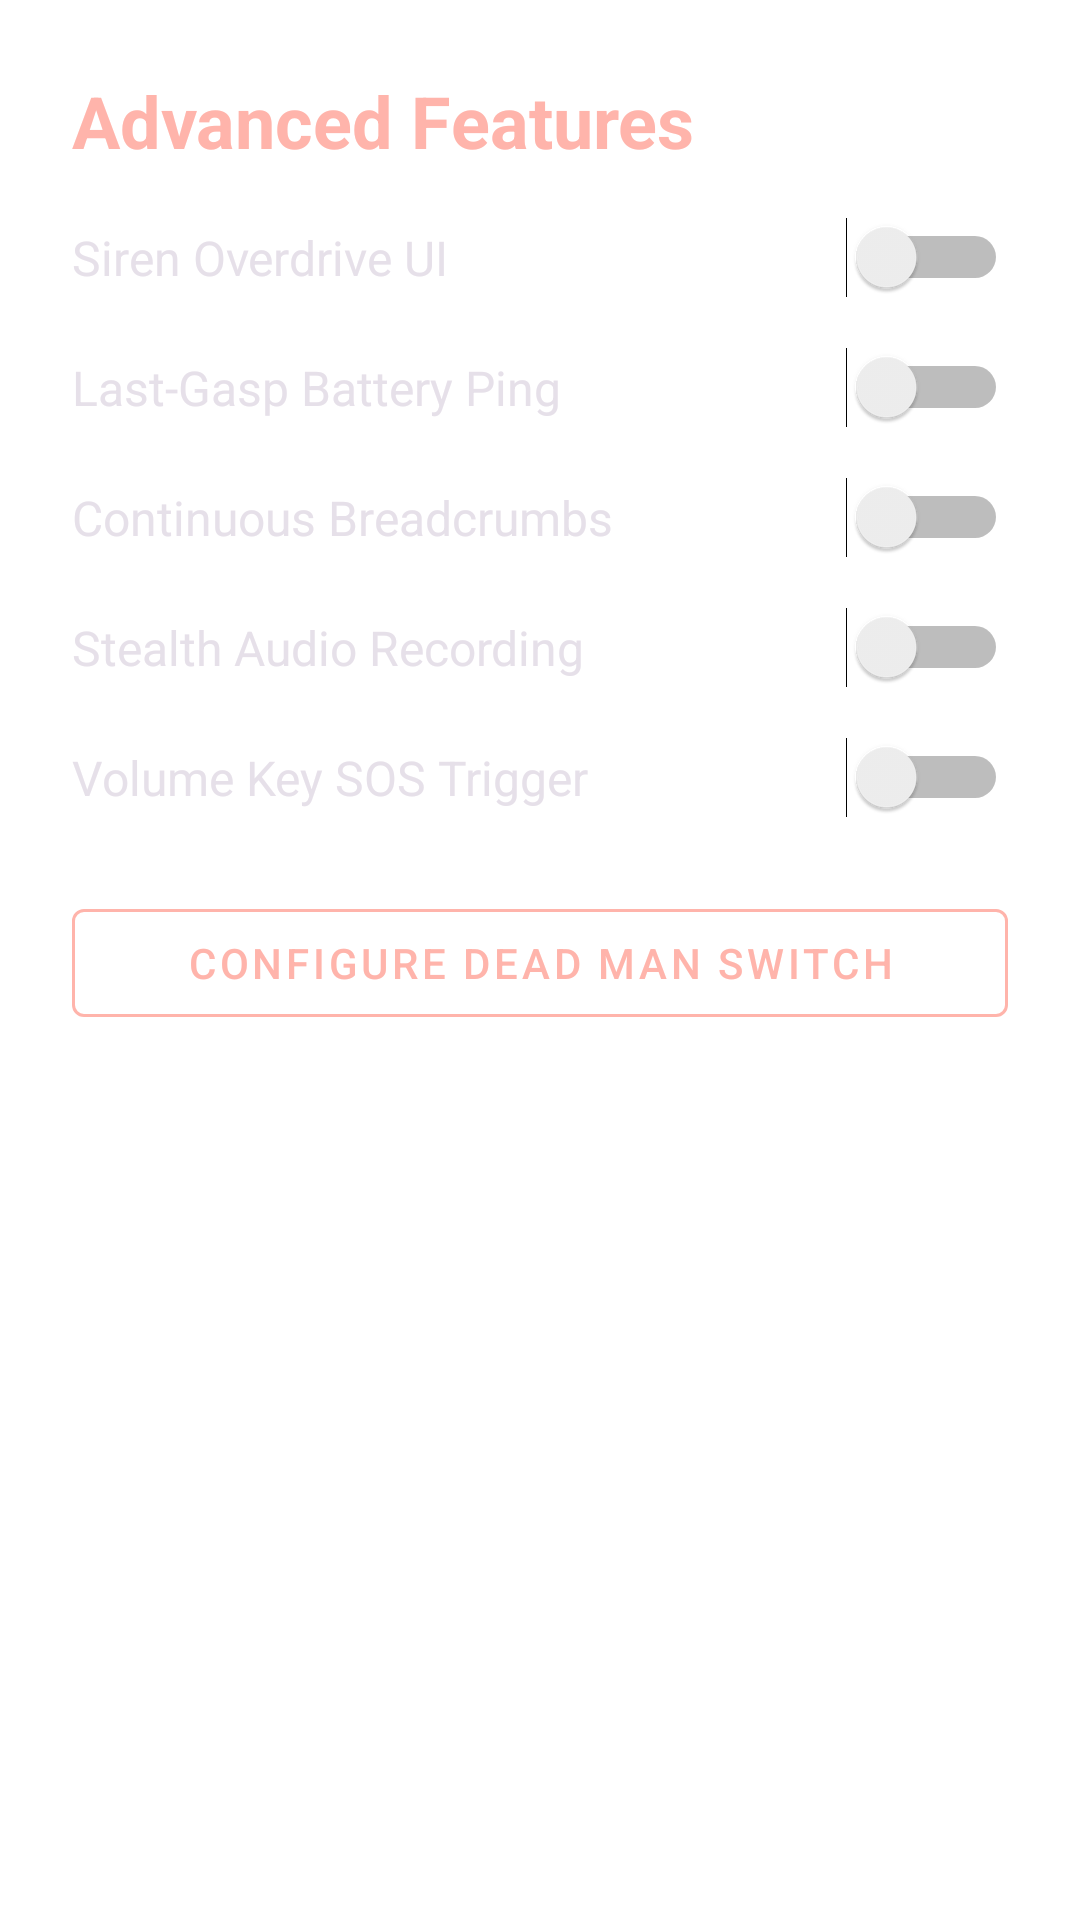

Write the Android layout XML for this screen, with the resource values it uses.
<!-- AndroidManifest.xml: application theme Theme.AnomX -->
<!-- res/layout/dialog_advanced_features.xml -->
<?xml version="1.0" encoding="utf-8"?>
<LinearLayout xmlns:android="http://schemas.android.com/apk/res/android"
    xmlns:app="http://schemas.android.com/apk/res-auto"
    android:layout_width="match_parent"
    android:layout_height="wrap_content"
    android:background="@drawable/material_surface"
    android:orientation="vertical"
    android:padding="24dp">

    <TextView
        android:layout_width="match_parent"
        android:layout_height="wrap_content"
        android:text="Advanced Features"
        android:textColor="#FFB4AB"
        android:textSize="24sp"
        android:textStyle="bold"
        android:layout_marginBottom="16dp"/>

    <ScrollView
        android:layout_width="match_parent"
        android:layout_height="350dp">

        <LinearLayout
            android:layout_width="match_parent"
            android:layout_height="wrap_content"
            android:orientation="vertical">

            
            <Switch
                android:id="@+id/switch_siren"
                android:layout_width="match_parent"
                android:layout_height="wrap_content"
                android:text="Siren Overdrive UI"
                android:textColor="#E6E0E9"
                android:textSize="16sp"
                android:layout_marginBottom="12dp"/>
            <TextView android:text="Adds a Siren button to the main dashboard." android:textColor="#CAC4D0" android:textSize="12sp" android:layout_marginTop="-12dp" android:layout_marginBottom="16dp"/>

            
            <Switch
                android:id="@+id/switch_battery"
                android:layout_width="match_parent"
                android:layout_height="wrap_content"
                android:text="Last-Gasp Battery Ping"
                android:textColor="#E6E0E9"
                android:textSize="16sp"
                android:layout_marginBottom="12dp"/>
            <TextView android:text="Fires an auto-SOS when phone battery critically dies." android:textColor="#CAC4D0" android:textSize="12sp" android:layout_marginTop="-12dp" android:layout_marginBottom="16dp"/>

            
            <Switch
                android:id="@+id/switch_breadcrumbs"
                android:layout_width="match_parent"
                android:layout_height="wrap_content"
                android:text="Continuous Breadcrumbs"
                android:textColor="#E6E0E9"
                android:textSize="16sp"
                android:layout_marginBottom="12dp"/>
            <TextView android:text="Sends a new GPS link every 5 minutes during an active SOS." android:textColor="#CAC4D0" android:textSize="12sp" android:layout_marginTop="-12dp" android:layout_marginBottom="16dp"/>

            
            <Switch
                android:id="@+id/switch_audio"
                android:layout_width="match_parent"
                android:layout_height="wrap_content"
                android:text="Stealth Audio Recording"
                android:textColor="#E6E0E9"
                android:textSize="16sp"
                android:layout_marginBottom="12dp"/>
            <TextView android:text="Silently records mic audio when SOS is triggered." android:textColor="#CAC4D0" android:textSize="12sp" android:layout_marginTop="-12dp" android:layout_marginBottom="16dp"/>

            
            <Switch
                android:id="@+id/switch_volkeys"
                android:layout_width="match_parent"
                android:layout_height="wrap_content"
                android:text="Volume Key SOS Trigger"
                android:textColor="#E6E0E9"
                android:textSize="16sp"
                android:layout_marginBottom="12dp"/>
            <TextView android:text="Triple press Vol-Down to blast SOS silently." android:textColor="#CAC4D0" android:textSize="12sp" android:layout_marginTop="-12dp" android:layout_marginBottom="16dp"/>

            
            <com.google.android.material.button.MaterialButton
                android:id="@+id/btn_dead_man_switch"
                style="?attr/materialButtonOutlinedStyle"
                android:layout_width="match_parent"
                android:layout_height="wrap_content"
                android:text="Configure Dead Man Switch"
                android:textColor="#FFB4AB"
                app:strokeColor="#FFB4AB"
                android:layout_marginTop="8dp"/>

        </LinearLayout>
    </ScrollView>
</LinearLayout>
<!-- resources referenced by this layout -->
<resources>
  <style name="Theme.AnomX" parent="Theme.MaterialComponents.DayNight.NoActionBar">
          <item name="colorPrimary">@color/purple_500</item>
          <item name="colorPrimaryVariant">@color/purple_700</item>
          <item name="colorOnPrimary">@color/white</item>
          <item name="colorSecondary">@color/teal_200</item>
          <item name="colorOnSecondary">@color/black</item>
      </style>
  <!-- not gathered from this repository: default colours our renderer supplied (Android Studio template values) -->
  <color name="purple_500">#FF6200EE</color>
  <color name="purple_700">#FF3700B3</color>
  <color name="teal_200">#FF03DAC5</color>
  <color name="black">#FF000000</color>
  <color name="white">#FFFFFFFF</color>
</resources>
